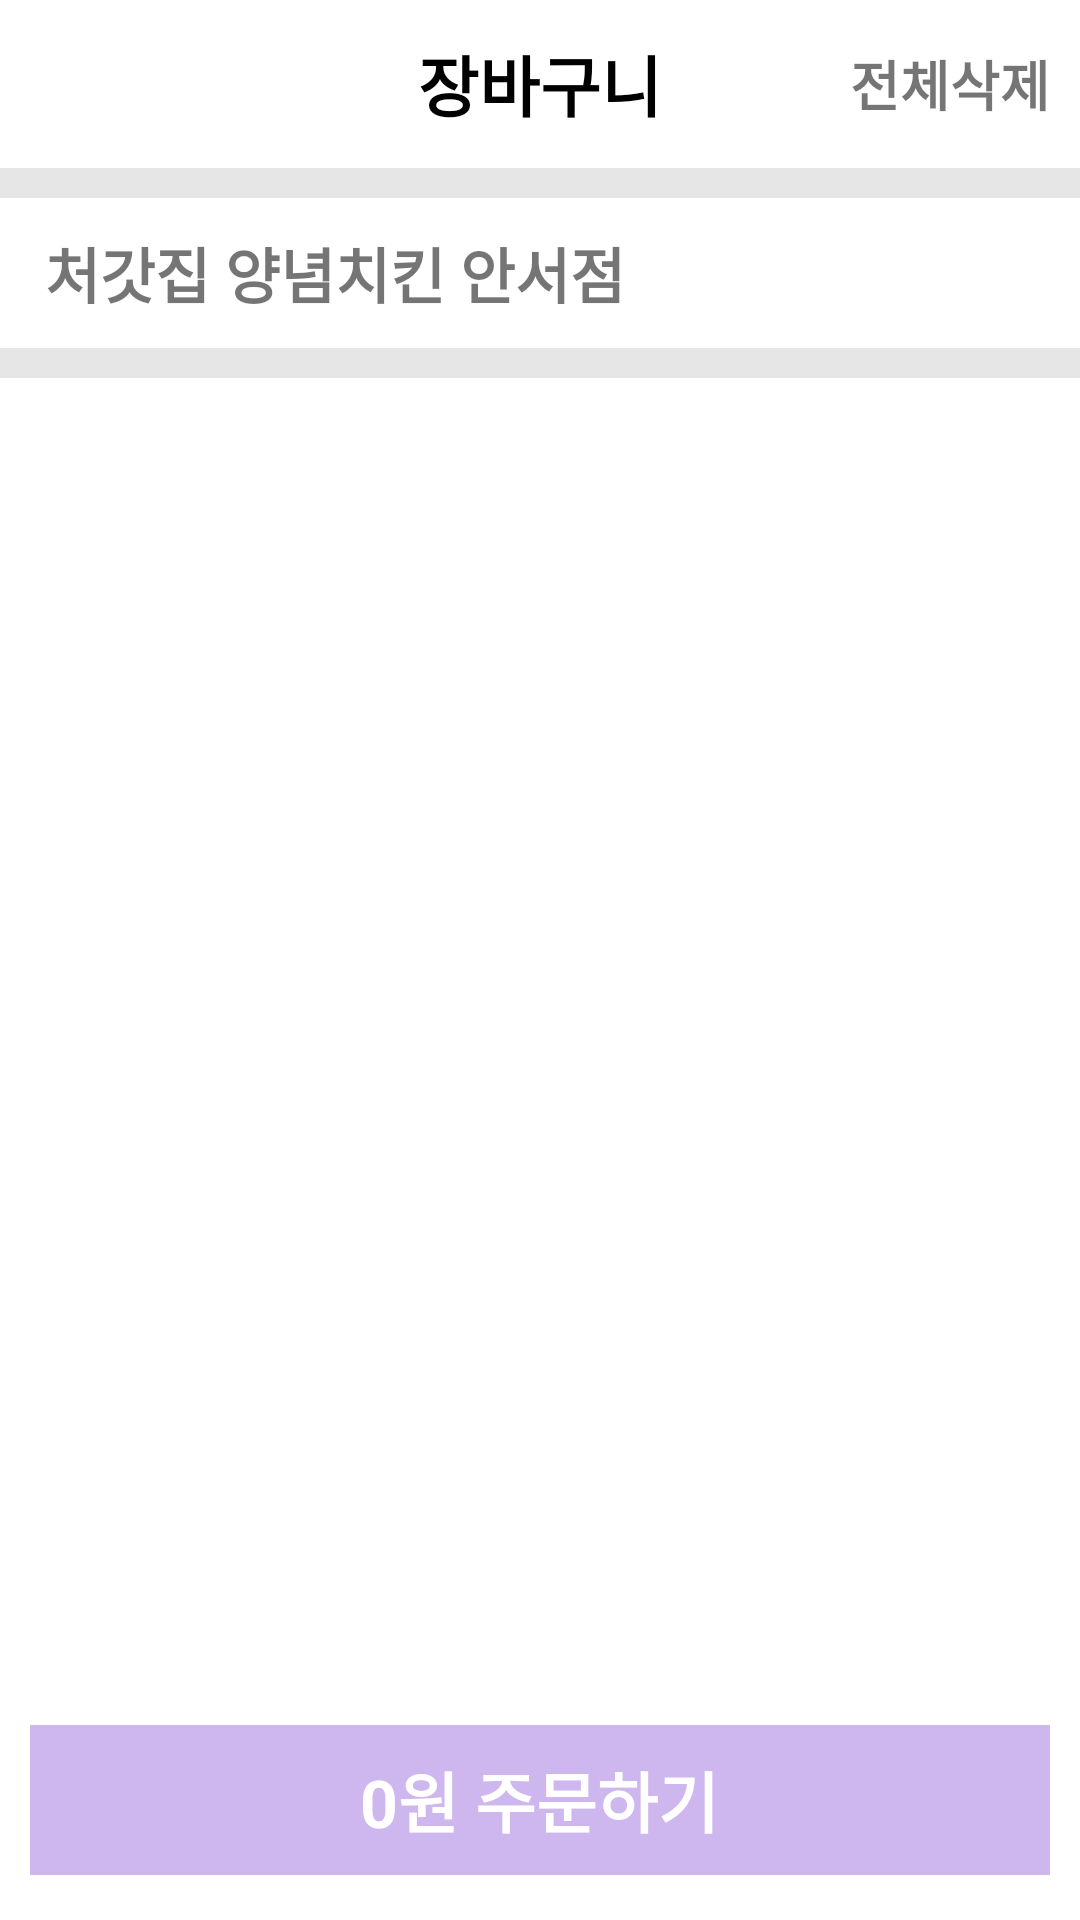

Here is an Android app screen rendered from its layout file. Give the layout XML and the strings, colors and styles it references.
<!-- AndroidManifest.xml: application theme AppTheme -->
<!-- res/layout/activity_food_favorite.xml -->
<?xml version="1.0" encoding="utf-8"?>
<RelativeLayout
    xmlns:android="http://schemas.android.com/apk/res/android"
    xmlns:app="http://schemas.android.com/apk/res-auto"
    xmlns:tools="http://schemas.android.com/tools"
    android:layout_width="match_parent"
    android:layout_height="match_parent"
    android:background="#E6E6E6"
    tools:context=".ui.foodFavorite.FoodFavoriteActivity">

    <com.google.android.material.appbar.AppBarLayout
        android:id="@+id/app_bar_food_favorite"
        android:background="@android:color/white"
        android:layout_width="match_parent"
        android:layout_height="wrap_content">

        <RelativeLayout
            android:layout_width="match_parent"
            android:layout_height="match_parent"
            >

            <androidx.appcompat.widget.Toolbar
                android:id="@+id/toolbar_food_favorite"
                android:layout_width="match_parent"
                android:layout_height="wrap_content">



            </androidx.appcompat.widget.Toolbar>

            <TextView
                android:layout_width="wrap_content"
                android:layout_height="wrap_content"
                android:text="장바구니"
                android:textColor="@android:color/black"
                android:textStyle="bold"
                android:textSize="22sp"
                android:layout_centerInParent="true"
                />


            <TextView
                android:layout_width="wrap_content"
                android:layout_height="wrap_content"
                android:text="전체삭제"
                android:layout_alignParentRight="true"
                android:textSize="18sp"
                android:textStyle="bold"
                android:layout_marginRight="10dp"
                android:layout_centerVertical="true"
                />


        </RelativeLayout>



    </com.google.android.material.appbar.AppBarLayout>

    <RelativeLayout
        android:id="@+id/food_favorite_title"
        android:layout_width="match_parent"
        android:layout_height="50dp"
        android:layout_below="@+id/app_bar_food_favorite"
        android:layout_marginTop="10dp"
        android:background="@android:color/white"
        >

        <TextView
            android:id="@+id/food_favorite_title_name"
            android:layout_width="match_parent"
            android:layout_height="wrap_content"
            android:text="처갓집 양념치킨 안서점"
            android:textSize="20sp"
            android:textStyle="bold"
            android:layout_centerVertical="true"
            android:layout_marginLeft="15dp"
            />

    </RelativeLayout>

    <androidx.recyclerview.widget.RecyclerView
        android:id="@+id/recycler_food_favorite"
        android:layout_width="match_parent"
        android:layout_height="match_parent"
        android:layout_below="@+id/food_favorite_title"
        android:layout_marginTop="10dp"
        android:background="@android:color/white"
        >

    </androidx.recyclerview.widget.RecyclerView>

    <RelativeLayout
        android:id="@+id/food_favorite_buy_btn"
        android:layout_width="match_parent"
        android:layout_height="50dp"
        android:layout_alignParentBottom="true"
        android:layout_marginBottom="15dp"
        android:layout_marginRight="10dp"
        android:layout_marginLeft="10dp"
        android:background="#BABC9DEA"
        >

        <TextView
            android:id="@+id/food_favorite_buy_text"
            android:layout_width="wrap_content"
            android:layout_height="wrap_content"
            android:text="0원 주문하기"
            android:layout_centerInParent="true"
            android:textSize="22sp"
            android:textStyle="bold"
            android:textColor="@android:color/white"
            />

    </RelativeLayout>






</RelativeLayout>
<!-- resources referenced by this layout -->
<resources>
  <style name="AppTheme" parent="Theme.AppCompat.Light.NoActionBar">
          
          <item name="colorPrimary">@color/colorPrimary</item>
          <item name="colorPrimaryDark">@color/colorPrimaryDark</item>
          <item name="colorAccent">@color/colorAccent</item>
      </style>
  <!-- not gathered from this repository: default colours our renderer supplied (Android Studio template values) -->
  <color name="colorPrimary">#FF6200EE</color>
  <color name="colorPrimaryDark">#FF3700B3</color>
  <color name="colorAccent">#FF03DAC5</color>
</resources>
